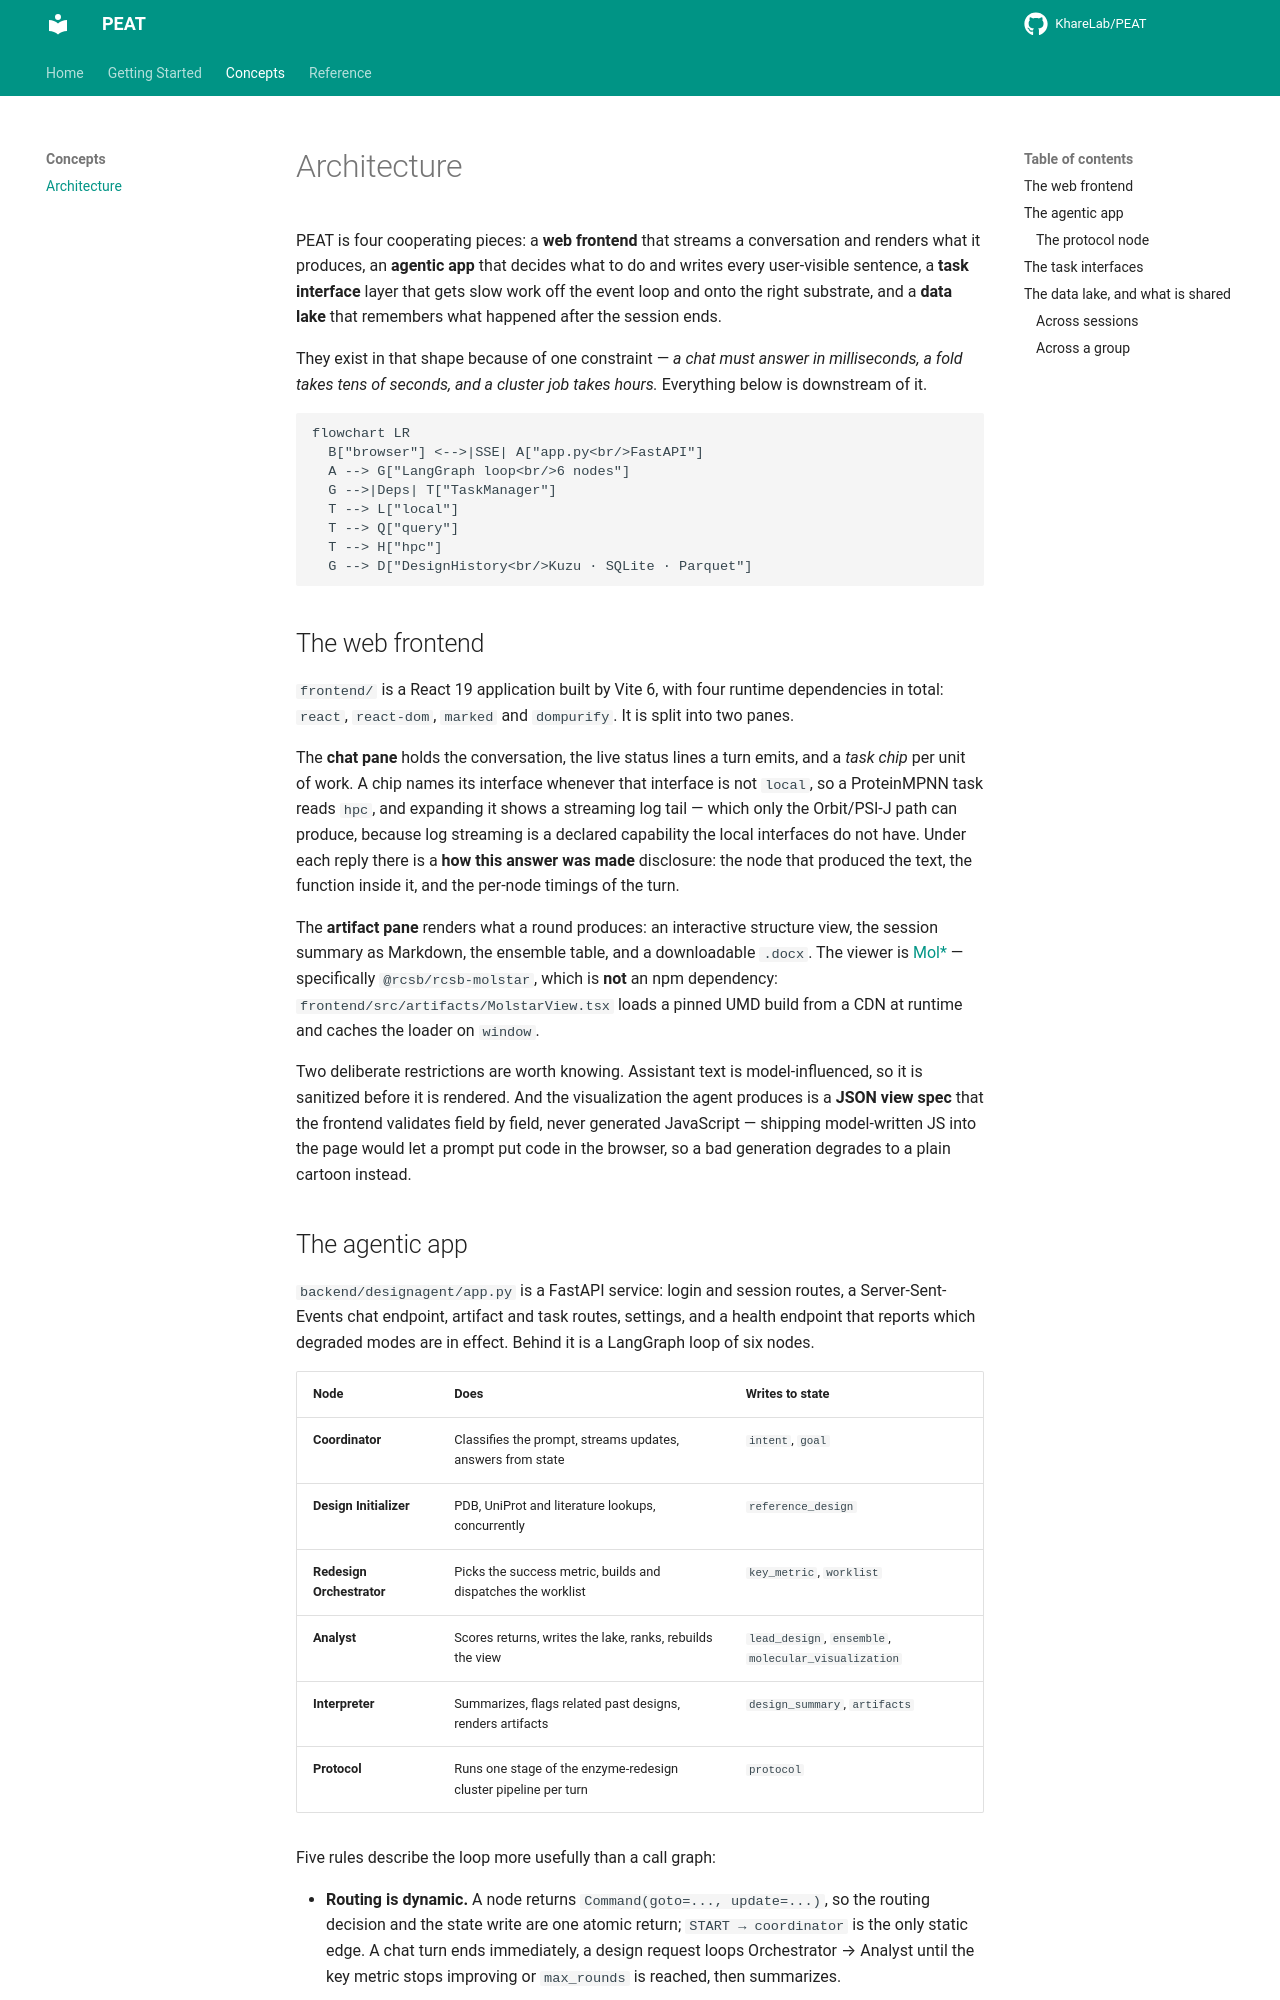

repository: KhareLab/PEAT · page: concepts/architecture/index.html · generator: mkdocs

# Architecture

PEAT is four cooperating pieces: a **web frontend** that streams a conversation and renders what
it produces, an **agentic app** that decides what to do and writes every user-visible sentence, a
**task interface** layer that gets slow work off the event loop and onto the right substrate, and
a **data lake** that remembers what happened after the session ends.

They exist in that shape because of one constraint — *a chat must answer in milliseconds, a fold
takes tens of seconds, and a cluster job takes hours.* Everything below is downstream of it.

```mermaid
flowchart LR
  B["browser"] <-->|SSE| A["app.py<br/>FastAPI"]
  A --> G["LangGraph loop<br/>6 nodes"]
  G -->|Deps| T["TaskManager"]
  T --> L["local"]
  T --> Q["query"]
  T --> H["hpc"]
  G --> D["DesignHistory<br/>Kuzu · SQLite · Parquet"]
```

## The web frontend

`frontend/` is a React 19 application built by Vite 6, with four runtime dependencies in total:
`react`, `react-dom`, `marked` and `dompurify`. It is split into two panes.

The **chat pane** holds the conversation, the live status lines a turn emits, and a *task chip*
per unit of work. A chip names its interface whenever that interface is not `local`, so a
ProteinMPNN task reads `hpc`, and expanding it shows a streaming log tail — which only the
Orbit/PSI-J path can produce, because log streaming is a declared capability the local interfaces
do not have. Under each reply there is a **how this answer was made** disclosure: the node that
produced the text, the function inside it, and the per-node timings of the turn.

The **artifact pane** renders what a round produces: an interactive structure view, the session
summary as Markdown, the ensemble table, and a downloadable `.docx`. The viewer is
[Mol\*](https://molstar.org/) — specifically `@rcsb/rcsb-molstar`, which is **not** an npm
dependency: `frontend/src/artifacts/MolstarView.tsx` loads a pinned UMD build from a CDN at
runtime and caches the loader on `window`.

Two deliberate restrictions are worth knowing. Assistant text is model-influenced, so it is
sanitized before it is rendered. And the visualization the agent produces is a **JSON view spec**
that the frontend validates field by field, never generated JavaScript — shipping model-written
JS into the page would let a prompt put code in the browser, so a bad generation degrades to a
plain cartoon instead.
